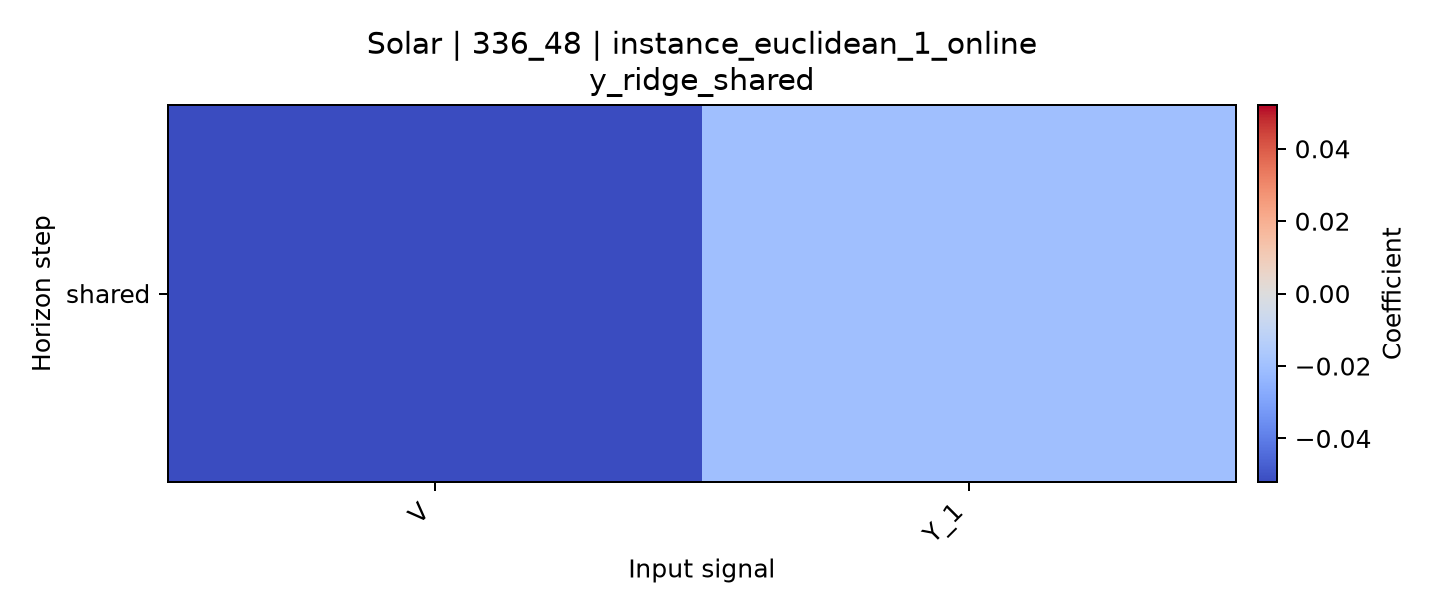

The table this chart was drawn from, first rows:
horizon, V, Y_1
shared, -0.05208, -0.02008
